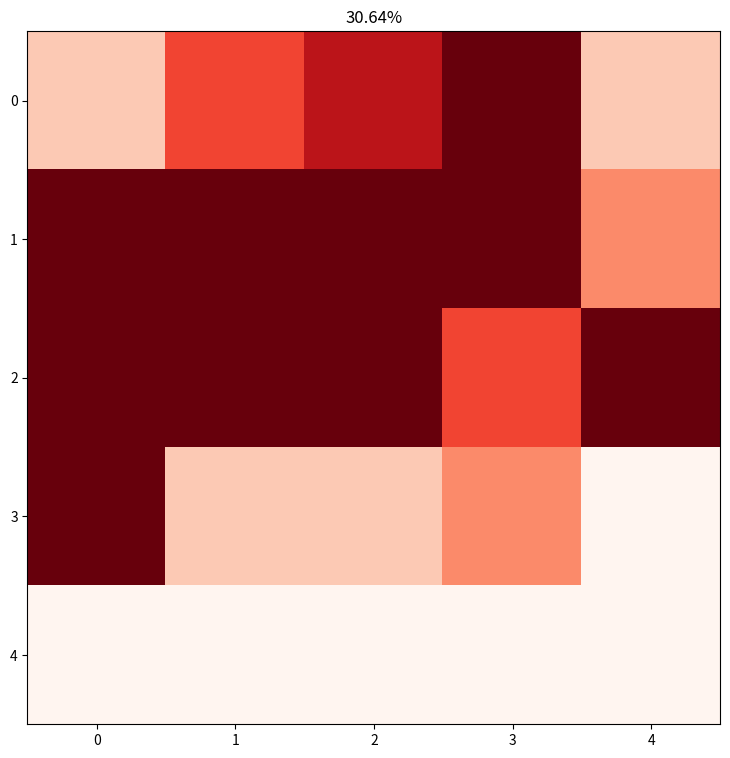

Reproduce this figure in Python.
import matplotlib.pyplot as plt
import numpy as np


def plot_results(res, color_min=0, color_max=5, cmap='Reds'):
    plt.figure(figsize=(9,9))
    a = np.array(res)
    ns = np.ceil(np.sqrt(len(res))).astype(int)
    s = np.zeros(ns ** 2)
    s[:a.size] = a
    y = s.reshape(ns, ns)
    plt.title("{:.2f}%".format(np.mean(y)))
    plt.imshow(y, cmap=cmap, vmin=color_min, vmax=color_max)
    plt.show()


if __name__ == '__main__':
    test_data = [1,3,4,5,1,24,25,245,45,2,11,31,214,3,24,124,1,1,2]
    plot_results(test_data)
